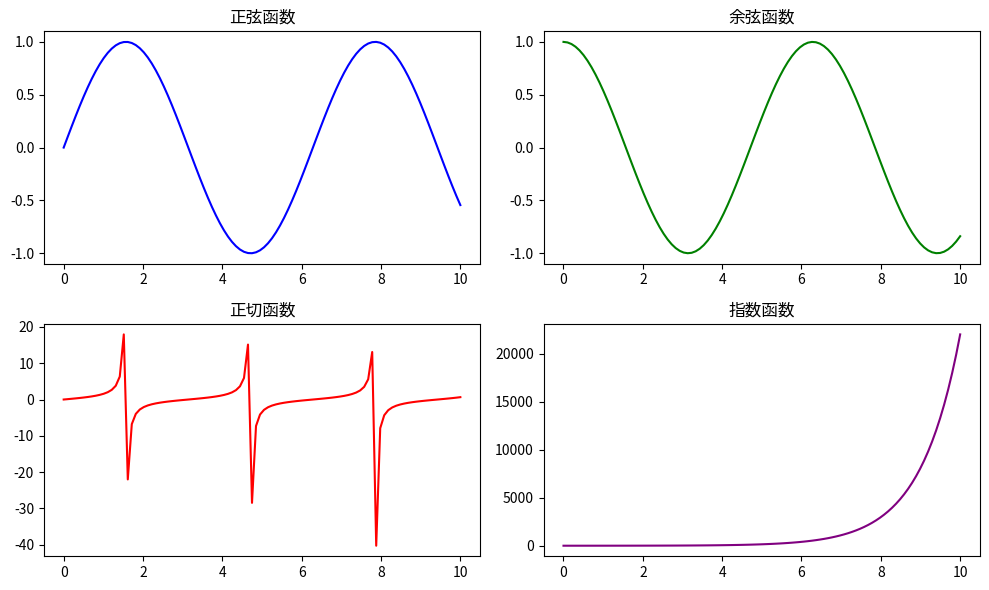

Python code for this plot:
import matplotlib.pyplot as plt
import numpy as np

# 创建示例数据
x = np.linspace(0, 10, 100)
y1 = np.sin(x)
y2 = np.cos(x)
y3 = np.tan(x)
y4 = np.exp(x)

# 创建多轴图，4个子轴
fig, axes = plt.subplots(2, 2, figsize=(10, 6))

# 在每个子轴上绘制不同的图表
axes[0, 0].plot(x, y1, color='b')
axes[0, 0].set_title('正弦函数')

axes[0, 1].plot(x, y2, color='g')
axes[0, 1].set_title('余弦函数')

axes[1, 0].plot(x, y3, color='r')
axes[1, 0].set_title('正切函数')

axes[1, 1].plot(x, y4, color='purple')
axes[1, 1].set_title('指数函数')

# 调整子轴之间的间距
plt.tight_layout()

plt.show()
